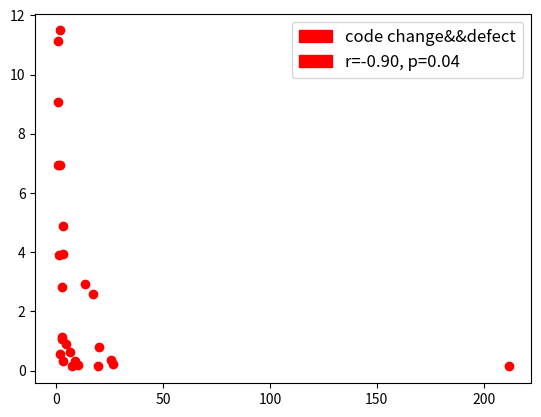

The script that saved this image:
import scipy.stats as stats
import matplotlib.pyplot as plt
import numpy as np
import matplotlib.patches as mpatches
# [redacted]
#Jun.24th.2019

# It's a threshold for significance level
alpha = 0.05

# This is list for calculating defect density.
TOTALPOST = []
##configutation
POST1= []
POST1.append(0.33)
POST1.append(0.15)
POST1.append(9.07)
POST1.append(2.83)
POST1.append(6.94)
##collection
POST2= []
POST2.append(0.56)
POST2.append(0.20)
POST2.append(0.79)
POST2.append(0.17)
POST2.append(3.90)
##digester
POST3= []
POST3.append(11.49)
POST3.append(0.34)
POST3.append(0.23)
POST3.append(3.95)
POST3.append(1.07)
##jxpath
POST4= []
POST4.append(2.93)
POST4.append(2.58)
POST4.append(0.35)
POST4.append(6.93)
POST4.append(0.14)
##Codec
POST5= []
POST5.append(1.14)
POST5.append(0.62)
POST5.append(4.90)
POST5.append(11.15)
POST5.append(0.89)
TOTALPOST.append(POST1)
TOTALPOST.append(POST2)
TOTALPOST.append(POST3)
TOTALPOST.append(POST4)
TOTALPOST.append(POST5)

#This is list for code change.
TOTALCHANGE =[]
##configutation
CHANGE1 = []
CHANGE1.append(3.02)
CHANGE1.append(19.45)
CHANGE1.append(0.77)
CHANGE1.append(2.83)
CHANGE1.append(0.86)
##collection
CHANGE2 = []
CHANGE2.append(1.77)
CHANGE2.append(10.01)
CHANGE2.append(20.29)
CHANGE2.append(211.70)
CHANGE2.append(1.54)
##digester
CHANGE3= []
CHANGE3.append(1.74)
CHANGE3.append(8.82)
CHANGE3.append(26.55)
CHANGE3.append(3.04)
CHANGE3.append(2.80)
##jxpath
CHANGE4= []
CHANGE4.append(13.33)
CHANGE4.append(17.41)
CHANGE4.append(25.75)
CHANGE4.append(2.02)
CHANGE4.append(7.35)
##Codec
CHANGE5= []
CHANGE5.append(2.64)
CHANGE5.append(6.41)
CHANGE5.append(3.26)
CHANGE5.append(0.81)
CHANGE5.append(4.48)
TOTALCHANGE.append(CHANGE1)
TOTALCHANGE.append(CHANGE2)
TOTALCHANGE.append(CHANGE3)
TOTALCHANGE.append(CHANGE4)
TOTALCHANGE.append(CHANGE5)

# it's spearman function
def spearman(x,y):
	correlation, pvalue = stats.spearmanr(x, y)
	return correlation,pvalue

# This is a function to determine the correlation value is correct or not.
def isornotcorrect(pva):
	if pva > alpha:
		print('Samples are uncorrelated')
	else:
		print('Samples are correlated')

# This is a function to name generated png
def num_to_string(num):
    numbers = {
        0 : "commons_configuration_5+6",
        1 : "commons_collections_5+6",
        2 : "commons_digester_5+6",
        3 : "commons-jxpath_5+6",
		4 : "commons-codec_5+6"
    }
    return numbers.get(num, None)

#This is a function to connect two difference list
def list_add(list1,list2):
    totallist = []
    for i in range(len(list1)):
        totallist.append(list1[i]+list2[i])
    return totallist

#This is a function to calculate the percentage of two lists
def list_percentage(list1,list2):
	num1 = 0
	num2 = 0
	for i in range(len(list1)):
		num1+=list1[i]
		num2+=list2[i]
	totalpre = num1/(num1+num2)
	return totalpre


# main function
if __name__ == '__main__':
	for i in range(len(TOTALPOST)):
		correlation1,pvalue1 = spearman(TOTALCHANGE[i],TOTALPOST[i])
		print("correlation = "+str(correlation1), "pvalue = "+str(pvalue1))
		isornotcorrect(pvalue1)

		## The aim is to darw a graph and generate graoh.
		patches = []
		patches.append(mpatches.Patch(color='red', label="code change&&defect"))
		patches.append(mpatches.Patch(color='red', label="r=" + str(("%.2f" % correlation1)) + ", p=" + str(
			("%.2f" % pvalue1)) ))
		legend  =   plt.legend(handles=patches, fontsize="large", loc='best')
		nx1 = np.array(TOTALCHANGE[i])
		ny1 = np.array(TOTALPOST[i])
		plt.scatter(nx1, ny1,color = 'red')
		## This step can save all png files.
		plt.savefig('%s.png' % (num_to_string(i)))
		#This step can show the graph is console.
		plt.show()



